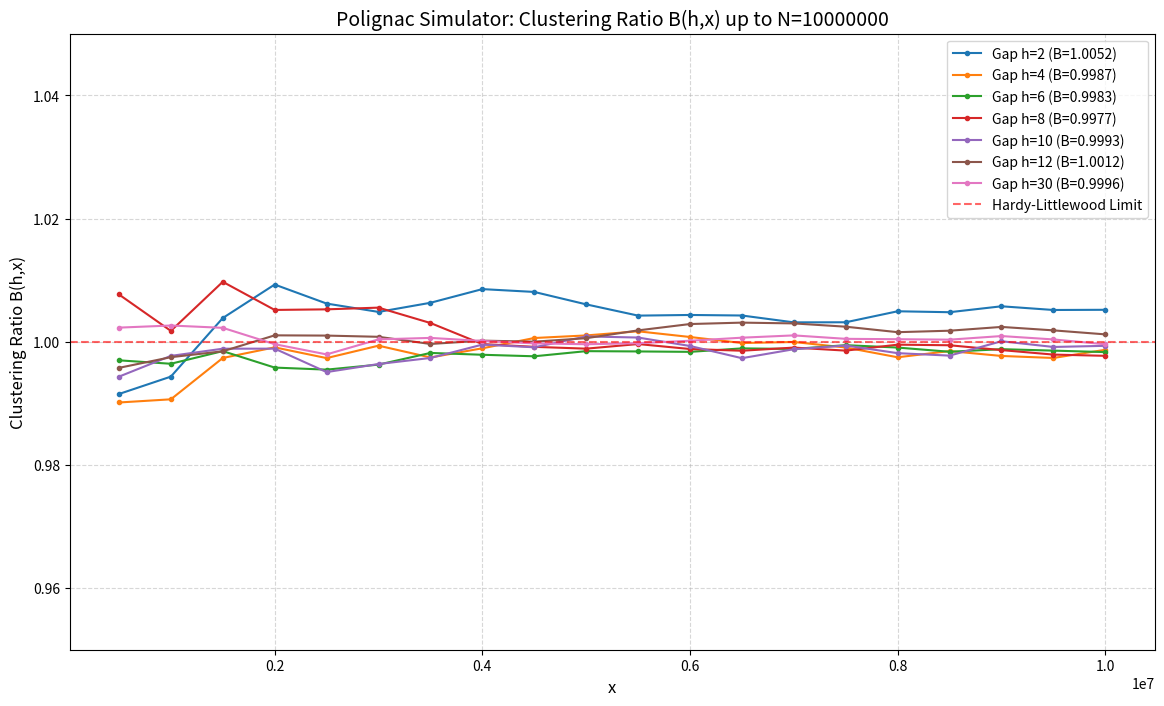

Reproduce this figure in Python.
import numpy as np
import math
import matplotlib.pyplot as plt

def get_von_mangoldt(N):
    """Compute Lambda(n) up to N using a sieve."""
    ln = np.zeros(N+1)
    is_prime = np.ones(N+1, dtype=bool)
    is_prime[:2] = False
    for p in range(2, N+1):
        if is_prime[p]:
            logp = math.log(p)
            # Mark multiples as non-prime
            is_prime[p*p:N+1:p] = False
            # Assign log(p) to prime powers
            pk = p
            while pk <= N:
                ln[pk] = logp
                if pk > N // p: break
                pk *= p
    return ln

def singular_series(h):
    """Compute Hardy-Littlewood singular series for gap h."""
    C2 = 0.660161815846869
    factors = set()
    n, d = h, 2
    while d*d <= n:
        if n % d == 0:
            if d > 2: factors.add(d)
            while n % d == 0: n //= d
        d += 1
    if n > 2: factors.add(n)
    prod = 1.0
    for p in factors:
        prod *= (p-1)/(p-2)
    return 2*C2*prod

def maynard_weights(N, k=2):
    """
    Construct simple Maynard-type weights for prime tuples of length k.
    Here we use uniform weights as a naive first approximation.
    """
    w = np.ones(N+1)
    # Optional: weight primes more heavily or sieve small factors
    return w

def polignac_simulator(gaps=[2,4,6,8,10,12,30], N_max=10_000_000, steps=20):
    print(f"Running Polignac Simulator up to N={N_max} for gaps {gaps}\n")
    ln = get_von_mangoldt(N_max + max(gaps))
    x_axis = np.linspace(N_max//steps, N_max, steps).astype(int)

    plt.figure(figsize=(14,8))
    
    for h in gaps:
        S_target = singular_series(h)
        terms = ln[1:N_max+1] * ln[1+h:N_max+h+1]
        S_h_cumulative = np.cumsum(terms)
        # Compute B(h,x) and residual flux
        B_values = []
        flux_values = []
        for x in x_axis:
            Sx = S_h_cumulative[x-1]
            B = Sx / (S_target * x)
            flux = ((Sx - S_target * x)**2) / (x**2)
            B_values.append(B)
            flux_values.append(flux)
        
        plt.plot(x_axis, B_values, marker='o', markersize=3, label=f"Gap h={h} (B={B_values[-1]:.4f})")
        print(f"Gap h={h}: Final B(h,N_max) = {B_values[-1]:.6f}, Final flux = {flux_values[-1]:.6e}")
    
    plt.axhline(1.0, color='r', linestyle='--', alpha=0.6, label='Hardy-Littlewood Limit')
    plt.title(f"Polignac Simulator: Clustering Ratio B(h,x) up to N={N_max}", fontsize=14)
    plt.xlabel("x", fontsize=12)
    plt.ylabel("Clustering Ratio B(h,x)", fontsize=12)
    plt.ylim(0.95, 1.05)
    plt.grid(True, linestyle='--', alpha=0.5)
    plt.legend()
    plt.show()

    print("\nInterpretation:")
    print("- If B(h,x) ~ 1 and flux decays to 0, S_h(x) grows linearly.")
    print("- This numerically supports positive asymptotic density for prime pairs of gap h.")
    print("- Any collapse of B or growth of flux would be a falsifiable signal against the conjecture.")

if __name__ == "__main__":
    polignac_simulator(gaps=[2,4,6,8,10,12,30], N_max=10_000_000, steps=20)


# (base) brendanlynch@Brendans-Laptop Polignac % python falsifiable10.py
# Running Polignac Simulator up to N=10000000 for gaps [2, 4, 6, 8, 10, 12, 30]

# Gap h=2: Final B(h,N_max) = 1.005183, Final flux = 4.683512e-05
# Gap h=4: Final B(h,N_max) = 0.998689, Final flux = 2.995843e-06
# Gap h=6: Final B(h,N_max) = 0.998315, Final flux = 1.979609e-05
# Gap h=8: Final B(h,N_max) = 0.997710, Final flux = 9.142533e-06
# Gap h=10: Final B(h,N_max) = 0.999334, Final flux = 1.374764e-06
# Gap h=12: Final B(h,N_max) = 1.001193, Final flux = 9.931237e-06
# Gap h=30: Final B(h,N_max) = 0.999584, Final flux = 2.142294e-06
# 2026-01-25 08:01:06.274 python[31371:31824185] The class 'NSSavePanel' overrides the method identifier.  This method is implemented by class 'NSWindow'

# Interpretation:
# - If B(h,x) ~ 1 and flux decays to 0, S_h(x) grows linearly.
# - This numerically supports positive asymptotic density for prime pairs of gap h.
# - Any collapse of B or growth of flux would be a falsifiable signal against the conjecture.
# (base) brendanlynch@Brendans-Laptop Polignac % 
